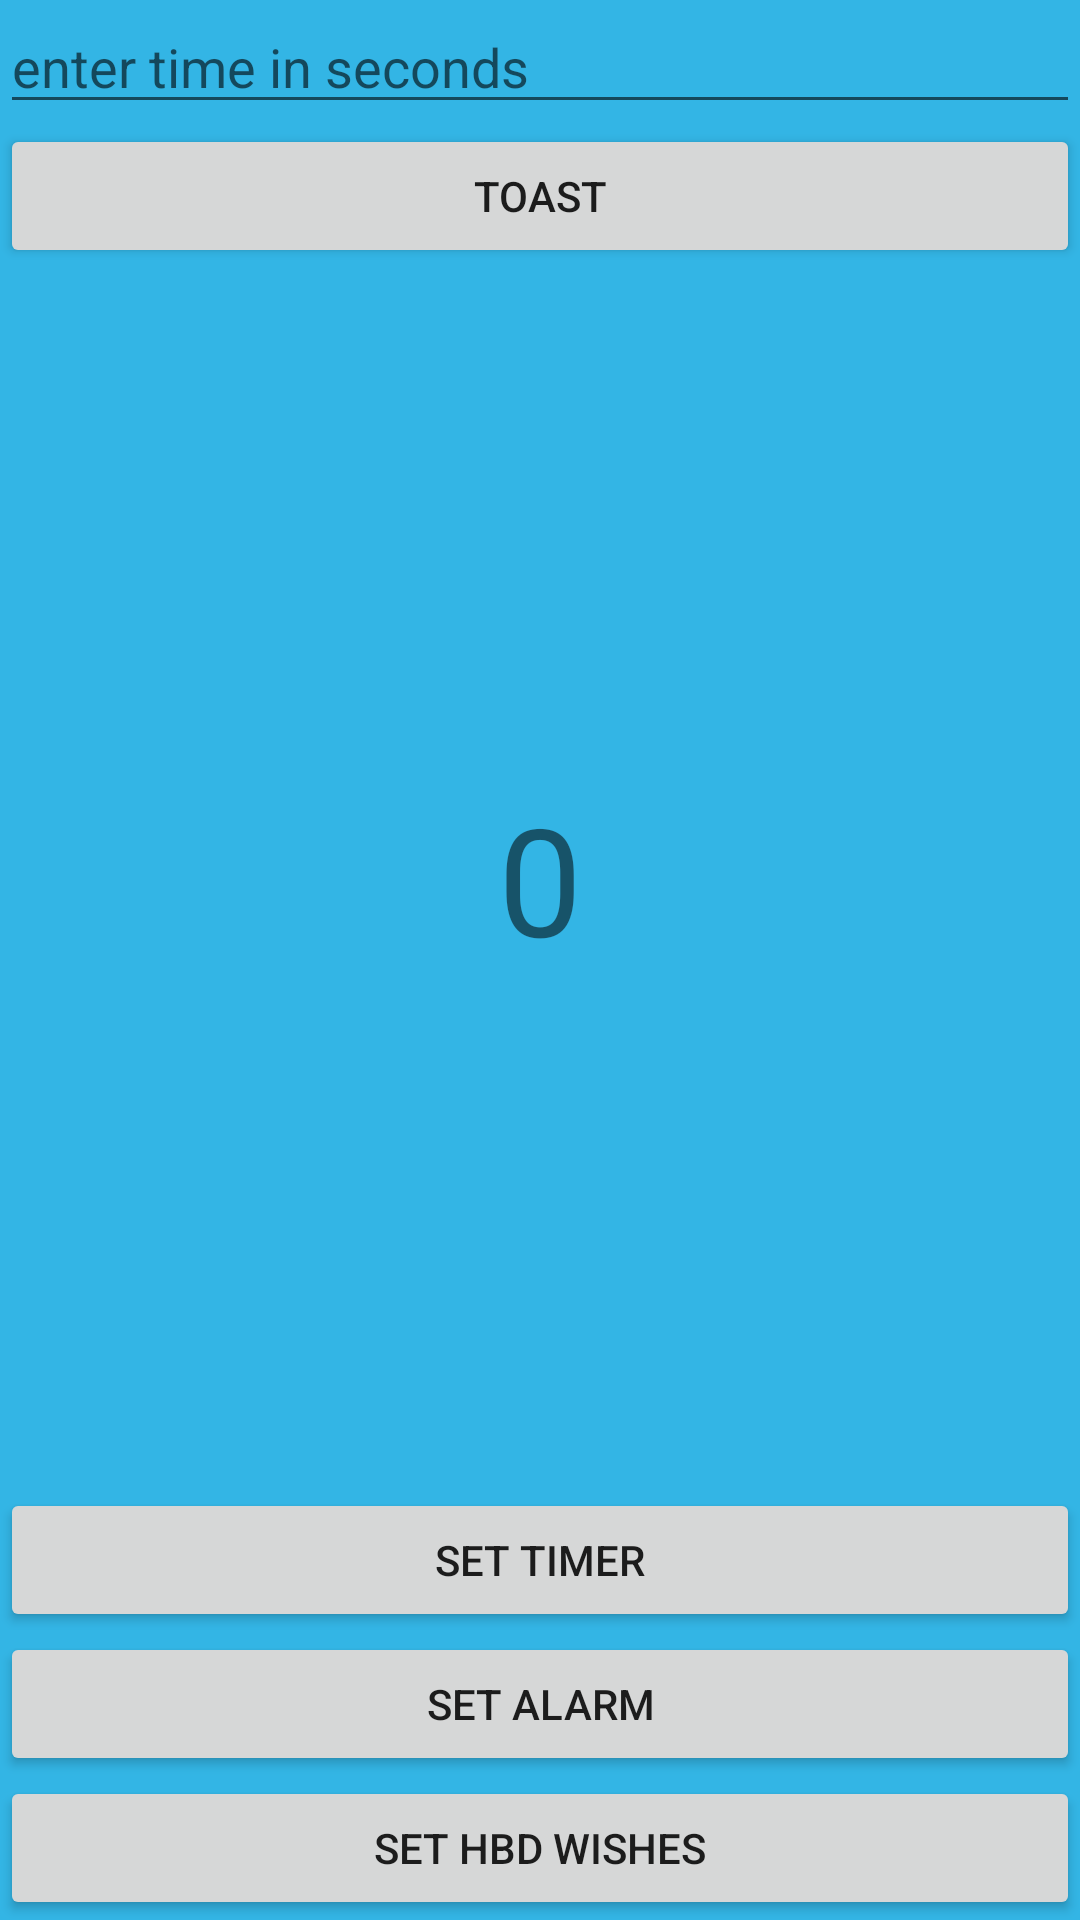

Android layout source for this screen:
<!-- AndroidManifest.xml: application theme Theme.FirstAppVC -->
<!-- res/layout/activity_counter.xml -->
<?xml version="1.0" encoding="utf-8"?>
<LinearLayout
    xmlns:android="http://schemas.android.com/apk/res/android"
    xmlns:app="http://schemas.android.com/apk/res-auto"
    xmlns:tools="http://schemas.android.com/tools"
    android:layout_width="match_parent"
    android:layout_height="match_parent"
    android:orientation="vertical"
    android:background="@android:color/holo_blue_light"
    tools:context=".CounterActivity">
    <EditText
        android:id="@+id/etContact"
        android:layout_width="match_parent"
        android:layout_height="wrap_content"
        android:ems="10"
        android:hint="enter time in seconds"
        android:inputType="textPersonName"
        />
    <Button
        android:id="@+id/btnToast"
        android:layout_width="match_parent"
        android:layout_height="wrap_content"
        android:onClick="showToast"
        android:text="Toast" />
    <TextView
        android:id="@+id/tvCounter"
        android:layout_width="match_parent"
        android:layout_height="0dp"
        android:layout_weight="1"
        android:gravity="center"
        android:textSize="50sp"
        android:text="0" />

    <Button
        android:id="@+id/btnCount"
        android:onClick="updateCounter"
        android:layout_gravity="bottom"
        android:layout_width="match_parent"
        android:layout_height="wrap_content"
        android:text="set timer" />

    <Button
        android:id="@+id/button"
        android:onClick="setAlarm"
        android:layout_width="match_parent"
        android:layout_height="wrap_content"
        android:text="set Alarm" />

    <Button
        android:id="@+id/button2"
        android:onClick="sendSMS"
        android:layout_width="match_parent"
        android:layout_height="wrap_content"
        android:text="set HBD wishes" />


</LinearLayout>
<!-- resources referenced by this layout -->
<resources>
  <style name="Theme.FirstAppVC" parent="Theme.MaterialComponents.DayNight.DarkActionBar">
          
          <item name="colorPrimary">@color/purple_500</item>
          <item name="colorPrimaryVariant">@color/purple_700</item>
          <item name="colorOnPrimary">@color/white</item>
          
          <item name="colorSecondary">@color/teal_200</item>
          <item name="colorSecondaryVariant">@color/teal_700</item>
          <item name="colorOnSecondary">@color/black</item>
          
          <item name="android:statusBarColor" tools:targetApi="l">?attr/colorPrimaryVariant</item>
          
      </style>
  <!-- not gathered from this repository: default colours our renderer supplied (Android Studio template values) -->
  <color name="purple_500">#FF6200EE</color>
  <color name="purple_700">#FF3700B3</color>
  <color name="teal_200">#FF03DAC5</color>
  <color name="teal_700">#FF018786</color>
  <color name="black">#FF000000</color>
  <color name="white">#FFFFFFFF</color>
</resources>
